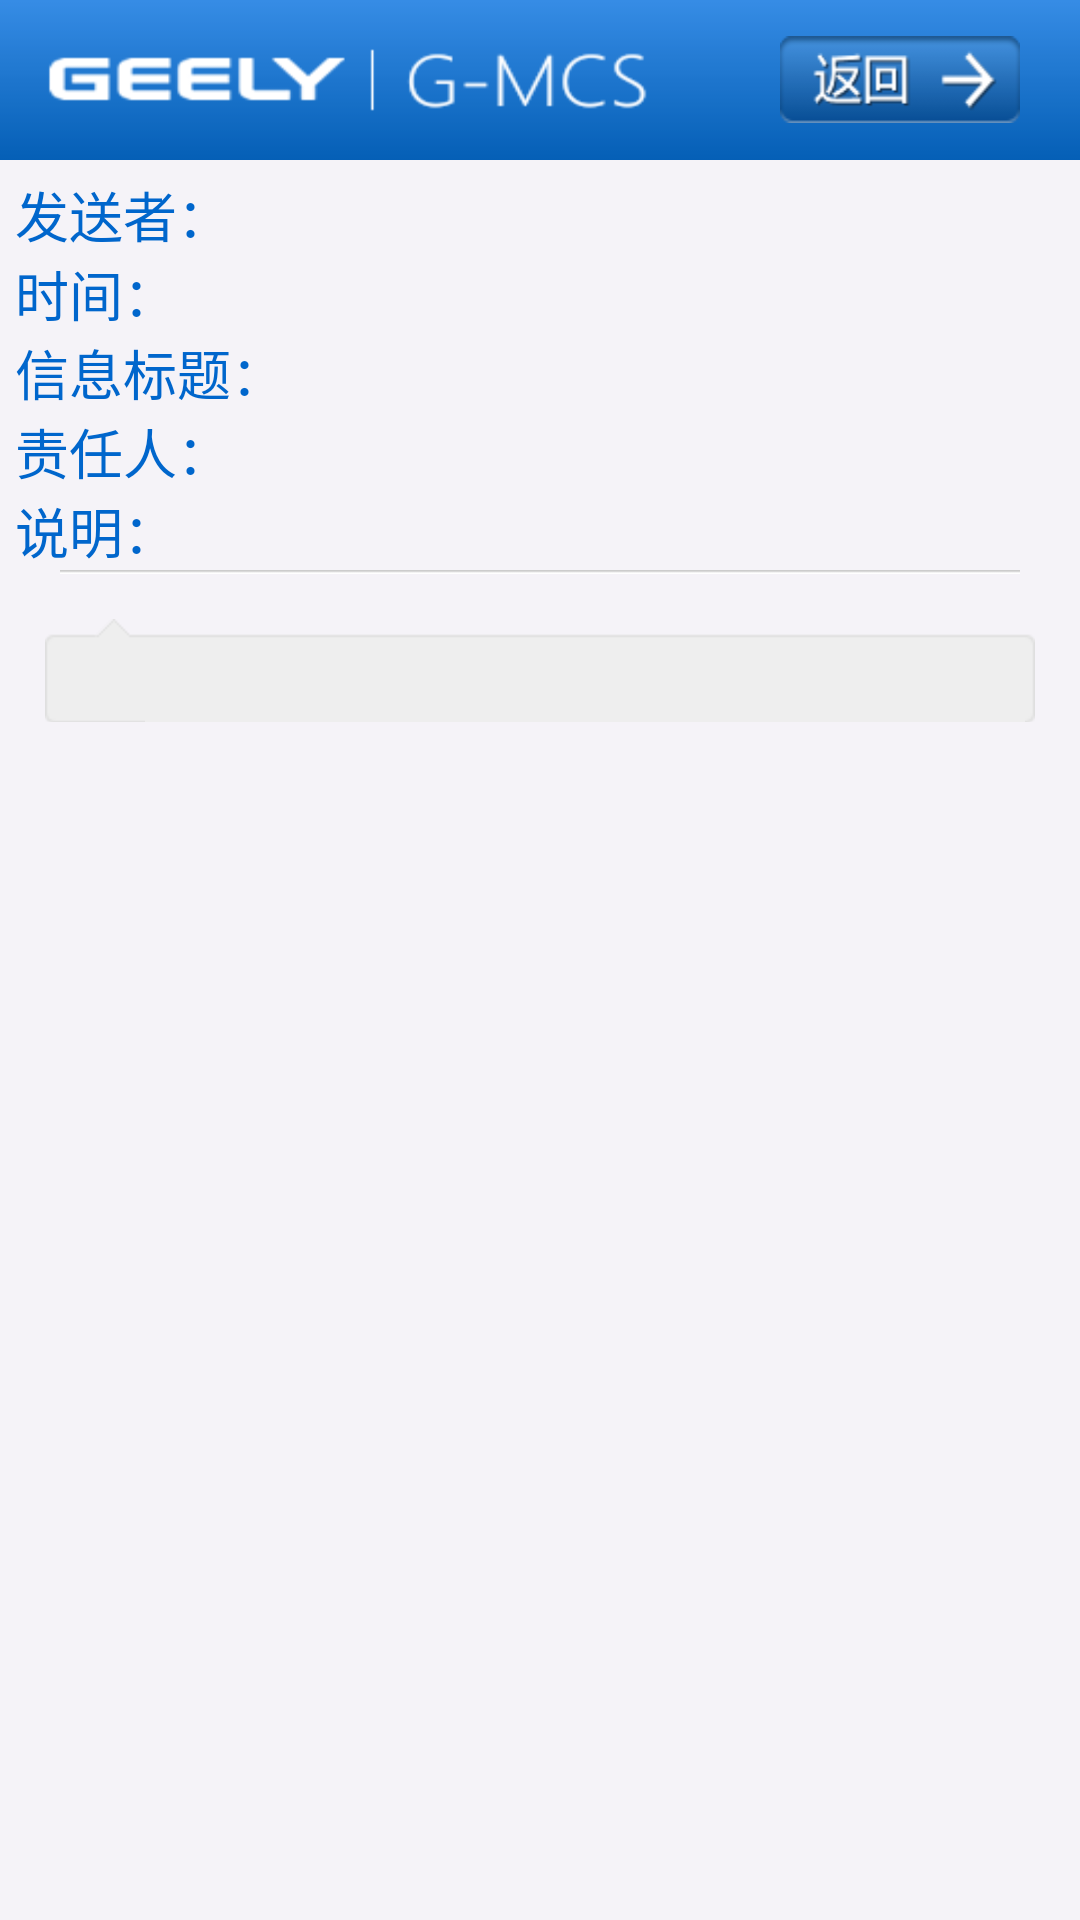

Layout XML and referenced resources for this Android screen:
<!-- AndroidManifest.xml: application theme AppTheme -->
<!-- res/layout/layout_warning_detail.xml -->
<?xml version="1.0" encoding="utf-8"?>
<LinearLayout xmlns:android="http://schemas.android.com/apk/res/android"
    android:layout_width="fill_parent"
    android:layout_height="fill_parent"
    android:background="#F5F3F8"
    android:orientation="vertical" >

    <RelativeLayout
        android:layout_width="fill_parent"
        android:layout_height="wrap_content"
        android:background="@drawable/home_title" >

        <Button
            android:id="@+id/back_button"
            android:layout_width="wrap_content"
            android:layout_height="wrap_content"
            android:layout_alignParentRight="true"
            android:layout_centerVertical="true"
            android:layout_marginRight="20dp"
            android:background="@drawable/title_back_button"
            android:padding="5dp" />
    </RelativeLayout>

    <LinearLayout
        android:layout_width="fill_parent"
        android:layout_height="wrap_content"
        android:layout_marginLeft="5dp"
        android:layout_marginRight="5dp"
        android:layout_marginTop="5dp"
        android:orientation="horizontal" >

        <TextView
            android:layout_width="wrap_content"
            android:layout_height="wrap_content"
            android:text="发送者："
            android:textColor="#0066CC"
            android:textSize="18dp" />

        <TextView
            android:id="@+id/warning_send_user"
            android:layout_width="wrap_content"
            android:layout_height="wrap_content"
            android:textColor="#333333"
            android:textSize="18dp" />
    </LinearLayout>

    <LinearLayout
        android:layout_width="fill_parent"
        android:layout_height="wrap_content"
        android:layout_marginLeft="5dp"
        android:layout_marginRight="5dp"
        android:orientation="horizontal" >

        <TextView
            android:layout_width="wrap_content"
            android:layout_height="wrap_content"
            android:text="时间："
            android:textColor="#0066CC"
            android:textSize="18dp" />

        <TextView
            android:id="@+id/warning_mtime"
            android:layout_width="wrap_content"
            android:layout_height="wrap_content"
            android:textColor="#333333"
            android:textSize="18dp" />
    </LinearLayout>


    <LinearLayout
        android:layout_width="fill_parent"
        android:layout_height="wrap_content"
        android:layout_marginLeft="5dp"
        android:layout_marginRight="5dp"
        android:orientation="horizontal" >

        <TextView
            android:layout_width="wrap_content"
            android:layout_height="wrap_content"
            android:text="信息标题："
            android:textColor="#0066CC"
            android:textSize="18dp" />

        <TextView
            android:id="@+id/warning_title"
            android:layout_width="wrap_content"
            android:layout_height="wrap_content"
            android:textColor="#333333"
            android:textSize="18dp" />
    </LinearLayout>

    <LinearLayout
        android:layout_width="fill_parent"
        android:layout_height="wrap_content"
        android:layout_marginLeft="5dp"
        android:layout_marginRight="5dp"
        android:orientation="horizontal" >

        <TextView
            android:layout_width="wrap_content"
            android:layout_height="wrap_content"
            android:text="责任人："
            android:textColor="#0066CC"
            android:textSize="18dp" />

        <TextView
            android:id="@+id/warning_solve_users"
            android:layout_width="wrap_content"
            android:layout_height="wrap_content"
            android:textColor="#333333"
            android:textSize="18dp" />
    </LinearLayout>

    <LinearLayout
        android:layout_width="fill_parent"
        android:layout_height="wrap_content"
        android:layout_marginLeft="5dp"
        android:layout_marginRight="5dp"
        android:orientation="horizontal" >

        <TextView
            android:layout_width="wrap_content"
            android:layout_height="wrap_content"
            android:text="说明："
            android:textColor="#0066CC"
            android:textSize="18dp" />

        <TextView
            android:id="@+id/warning_explain"
            android:layout_width="wrap_content"
            android:layout_height="wrap_content"
            android:textColor="#333333"
            android:textSize="18dp" />
    </LinearLayout>

    <ImageView
        android:layout_width="fill_parent"
        android:layout_height="wrap_content"
        android:src="@drawable/message_divider" />

    <ScrollView
        android:layout_width="fill_parent"
        android:layout_height="0dp"
        android:padding="10dp"
        android:layout_weight="1"
        android:scrollbars="none" >

        <TextView
            android:id="@+id/warning_content"
            android:layout_width="fill_parent"
            android:layout_height="wrap_content"
            android:background="@drawable/content_background"
            android:textColor="#333333"
            android:layout_margin="5dp"
            android:textSize="18dp" />
    </ScrollView>

</LinearLayout>
<!-- resources referenced by this layout -->
<resources>
  <!-- drawable home_title: png bitmap (drawable-hdpi, 33605 bytes) -->
  <!-- drawable message_divider: png bitmap (drawable-hdpi, 27785 bytes) -->
  <!-- drawable title_back_button: png bitmap (drawable-hdpi, 29445 bytes) -->
  <style name="AppTheme" parent="android:Theme.Light" />
</resources>
